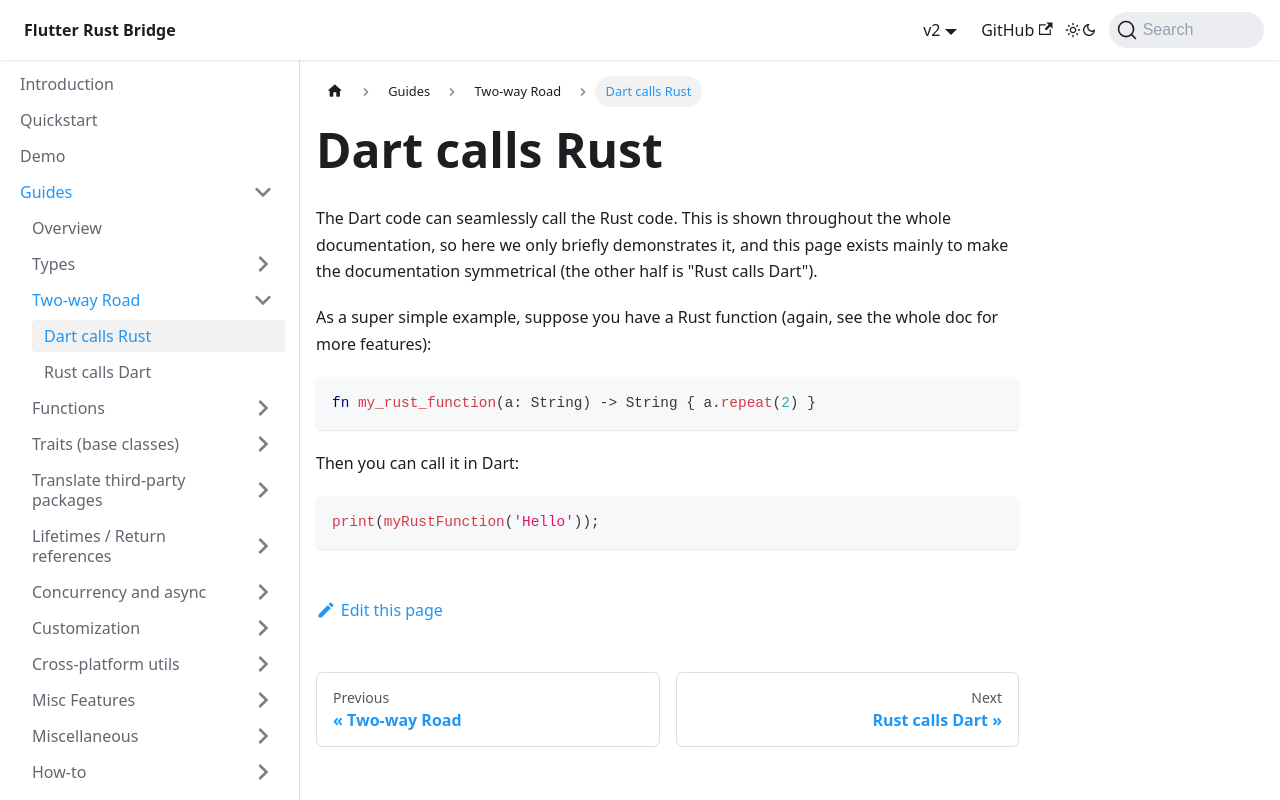

repository: fzyzcjy/flutter_rust_bridge · page: guides/direction/dart-call-rust.html · generator: docusaurus

# Dart calls Rust

The Dart code can seamlessly call the Rust code.
This is shown throughout the whole documentation, so here we only briefly demonstrates it,
and this page exists mainly to make the documentation symmetrical (the other half is "Rust calls Dart").

As a super simple example, suppose you have a Rust function (again, see the whole doc for more features):

```rust
fn my_rust_function(a: String) -> String { a.repeat(2) }
```

Then you can call it in Dart:

```dart
print(myRustFunction('Hello'));
```
